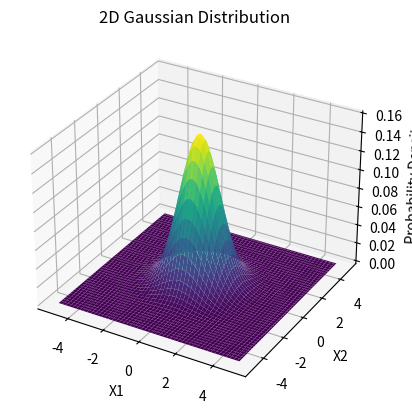

The script that saved this image:
from scipy.stats import norm
import numpy as np
import matplotlib.pyplot as plt


def two_dimensional_gaussian(
    x: np.array, mean: np.array, covariance_matrix: np.array
) -> float:
    covar_determinant = np.linalg.det(covariance_matrix)
    covar_inverse = np.linalg.inv(covariance_matrix)
    return (1 / (2 * np.pi * np.sqrt(covar_determinant))) * np.exp(
        -0.5 * ((x - mean).T @ covar_inverse @ (x - mean))
    )


if __name__ == "__main__":
    # Define paramaters
    mean = np.array([0, 0])
    covariance_matrix = np.array([[1, 0], [0, 1]])

    # Define a space of numbers
    x1 = np.linspace(-5, 5, 100)
    x2 = np.linspace(-5, 5, 100)
    X1, X2 = np.meshgrid(x1, x2)
    Z = np.zeros(X1.shape)

    # Calculate the Gaussian function
    for i in range(X1.shape[0]):
        for j in range(X1.shape[1]):
            x = np.array([X1[i, j], X2[i, j]])
            Z[i, j] = two_dimensional_gaussian(x, mean, covariance_matrix)

    # Plot the Gaussian function
    fig = plt.figure()
    ax = fig.add_subplot(111, projection="3d")
    ax.plot_surface(X1, X2, Z, cmap="viridis", edgecolor="none")
    ax.set_title("2D Gaussian Distribution")
    ax.set_xlabel("X1")
    ax.set_ylabel("X2")
    ax.set_zlabel("Probability Density")
    plt.savefig("2d_gaussian.png", dpi=300)
    plt.show()
